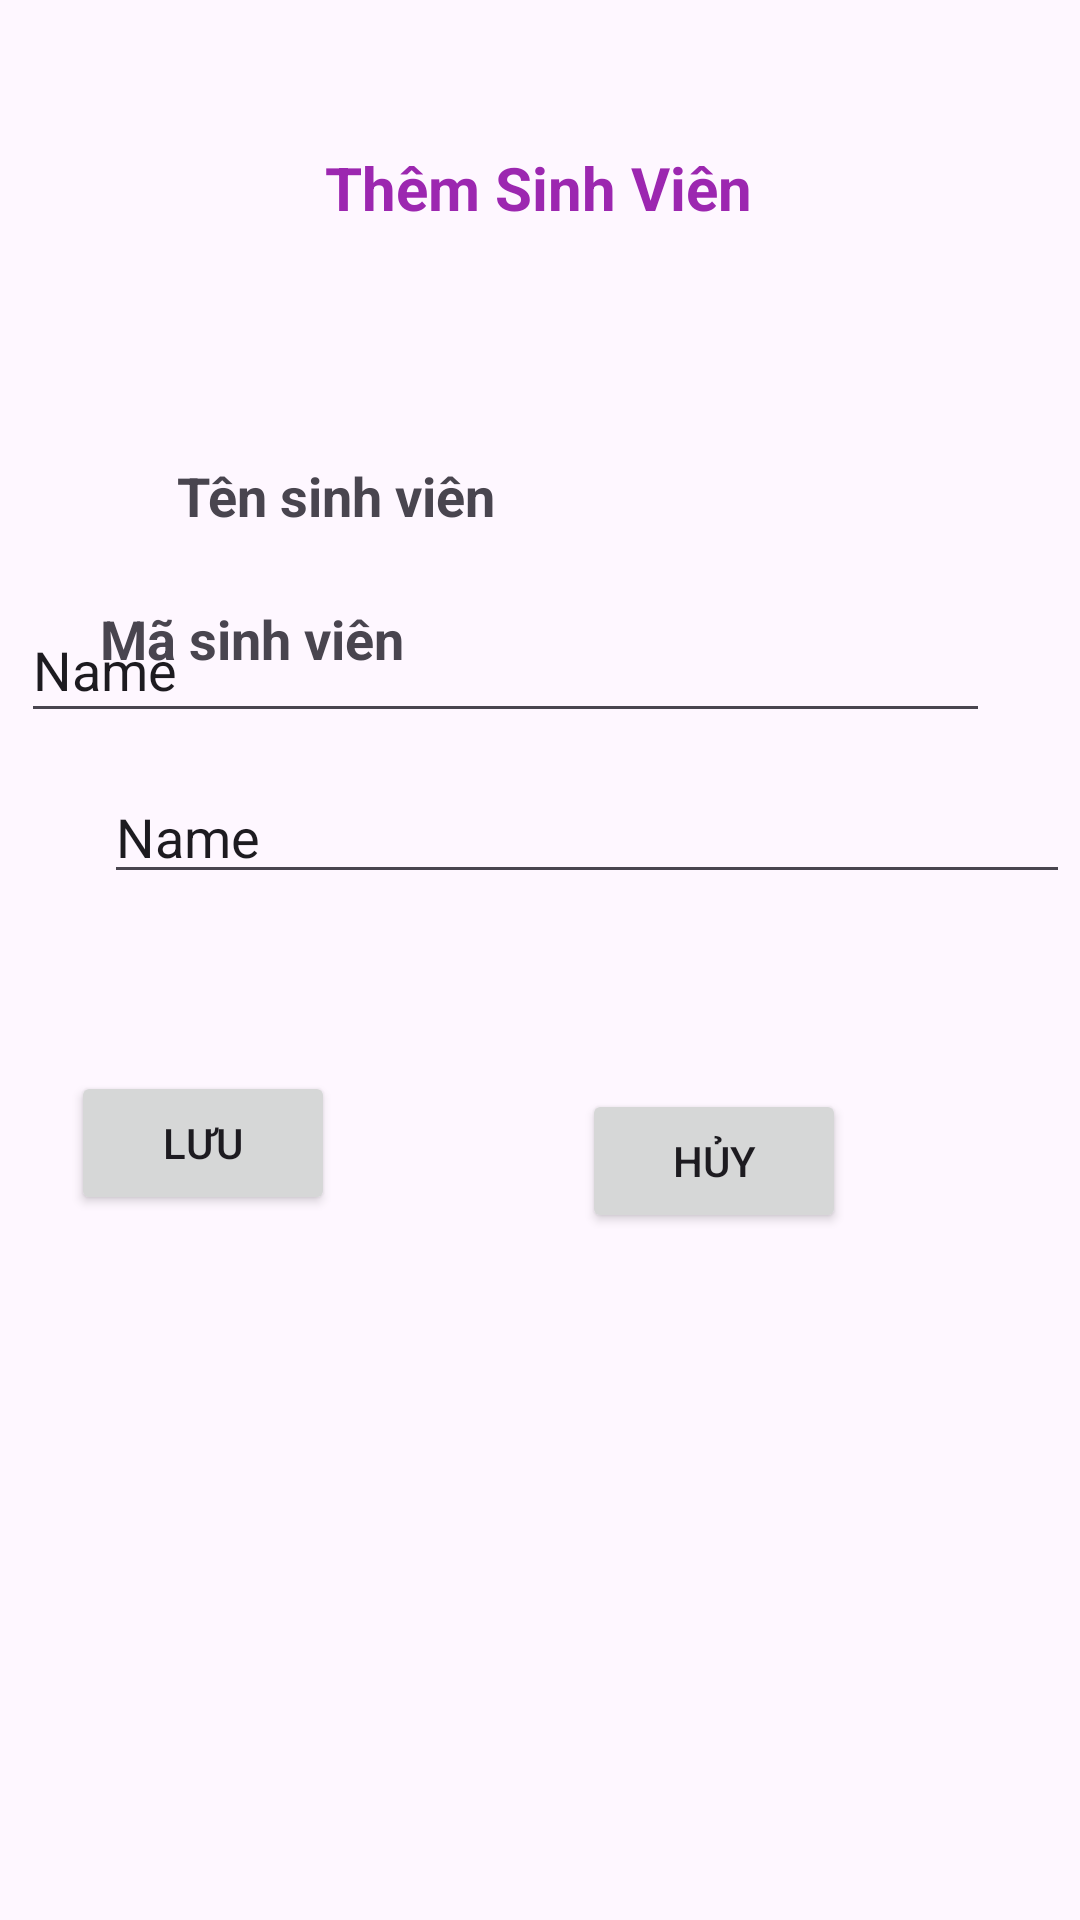

Layout XML and referenced resources for this Android screen:
<!-- AndroidManifest.xml: application theme Theme.DuongThanhLong_KTGK -->
<!-- res/layout/add_student.xml -->
<?xml version="1.0" encoding="utf-8"?>
<androidx.constraintlayout.widget.ConstraintLayout xmlns:android="http://schemas.android.com/apk/res/android"
    xmlns:app="http://schemas.android.com/apk/res-auto"
    xmlns:tools="http://schemas.android.com/tools"
    android:layout_width="match_parent"
    android:layout_height="match_parent">

    <TextView
        android:id="@+id/textView5"
        android:layout_width="wrap_content"
        android:layout_height="wrap_content"
        android:layout_marginStart="59dp"
        android:layout_marginEnd="251dp"
        android:layout_marginBottom="32dp"
        android:text="Mã sinh viên"
        android:textSize="18sp"
        android:textStyle="bold"
        app:layout_constraintBottom_toTopOf="@+id/editTextText2"
        app:layout_constraintEnd_toEndOf="parent"
        app:layout_constraintStart_toStartOf="parent" />

    <TextView
        android:id="@+id/textView2"
        android:layout_width="wrap_content"
        android:layout_height="wrap_content"
        android:layout_marginStart="133dp"
        android:layout_marginTop="49dp"
        android:layout_marginEnd="134dp"
        android:layout_marginBottom="77dp"
        android:text="Thêm Sinh Viên"
        android:textColor="#9C27B0"
        android:textSize="20sp"
        android:textStyle="bold"
        app:layout_constraintBottom_toTopOf="@+id/textView4"
        app:layout_constraintEnd_toEndOf="parent"
        app:layout_constraintStart_toStartOf="parent"
        app:layout_constraintTop_toTopOf="parent" />

    <TextView
        android:id="@+id/textView4"
        android:layout_width="wrap_content"
        android:layout_height="wrap_content"
        android:layout_marginStart="59dp"
        android:layout_marginEnd="246dp"
        android:layout_marginBottom="22dp"
        android:text="Tên sinh viên"
        android:textSize="18sp"
        android:textStyle="bold"
        app:layout_constraintBottom_toTopOf="@+id/editTextText"
        app:layout_constraintEnd_toEndOf="parent"
        app:layout_constraintHorizontal_bias="0.0"
        app:layout_constraintStart_toStartOf="parent" />

    <EditText
        android:id="@+id/editTextText"
        android:layout_width="323dp"
        android:layout_height="45dp"
        android:layout_marginStart="58dp"
        android:layout_marginTop="22dp"
        android:layout_marginEnd="30dp"
        android:ems="10"
        android:inputType="text"
        android:text="Name"
        app:layout_constraintEnd_toEndOf="parent"
        app:layout_constraintHorizontal_bias="1.0"
        app:layout_constraintStart_toStartOf="parent"
        app:layout_constraintTop_toBottomOf="@+id/textView4" />

    <EditText
        android:id="@+id/editTextText2"
        android:layout_width="322dp"
        android:layout_height="41dp"
        android:layout_marginStart="60dp"
        android:layout_marginEnd="29dp"
        android:layout_marginBottom="59dp"
        android:ems="10"
        android:inputType="text"
        android:text="Name"
        app:layout_constraintBottom_toTopOf="@+id/button2"
        app:layout_constraintEnd_toEndOf="parent"
        app:layout_constraintStart_toStartOf="parent" />

    <Button
        android:id="@+id/button2"
        android:layout_width="wrap_content"
        android:layout_height="wrap_content"
        android:layout_marginStart="49dp"
        android:layout_marginEnd="108dp"
        android:layout_marginBottom="235dp"
        android:text="Lưu"
        app:layout_constraintBottom_toBottomOf="parent"
        app:layout_constraintEnd_toStartOf="@+id/button3"
        app:layout_constraintStart_toStartOf="parent" />

    <Button
        android:id="@+id/button3"
        android:layout_width="wrap_content"
        android:layout_height="wrap_content"
        android:layout_marginEnd="78dp"
        android:layout_marginBottom="229dp"
        android:text="Hủy"
        app:layout_constraintBottom_toBottomOf="parent"
        app:layout_constraintEnd_toEndOf="parent" />
</androidx.constraintlayout.widget.ConstraintLayout>
<!-- resources referenced by this layout -->
<resources>
  <style name="Theme.DuongThanhLong_KTGK" parent="Base.Theme.DuongThanhLong_KTGK" />
  <style name="Base.Theme.DuongThanhLong_KTGK" parent="Theme.Material3.DayNight.NoActionBar">
          
          
      </style>
</resources>
